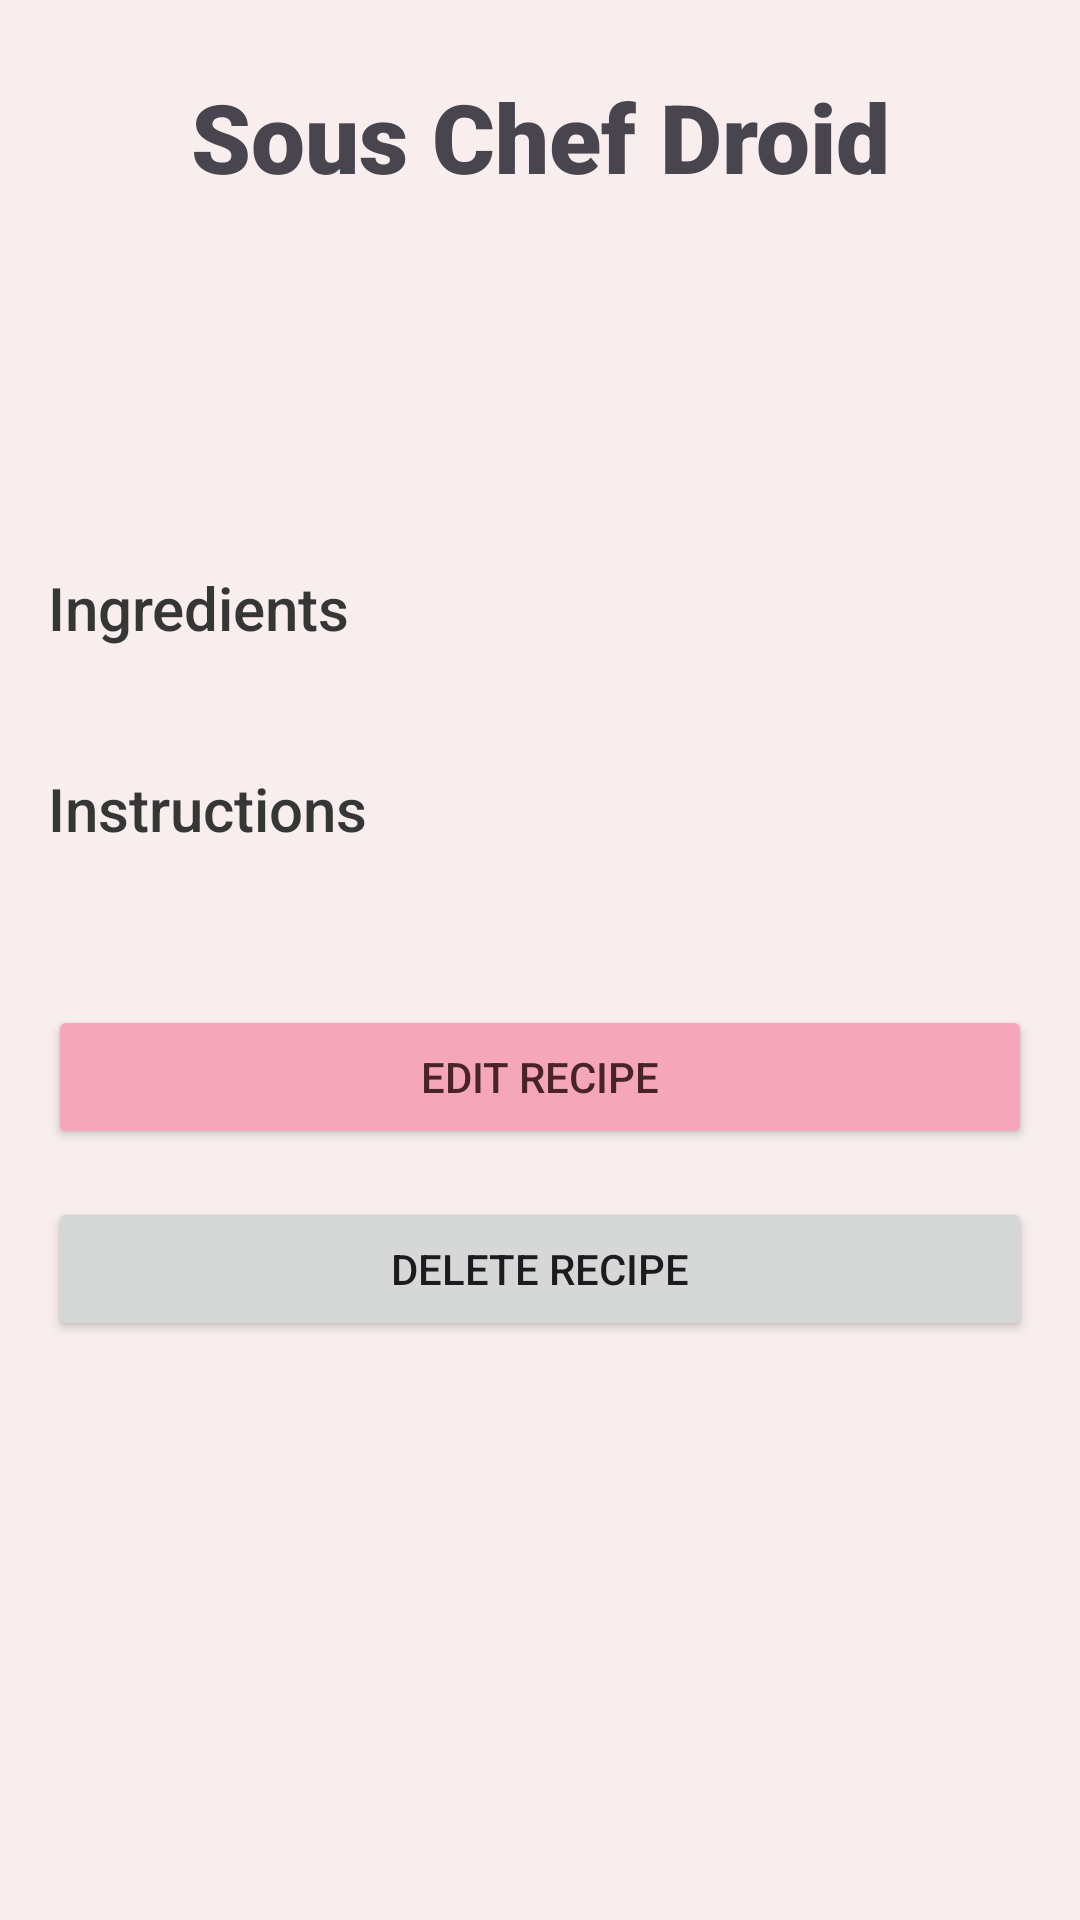

Here is an Android app screen rendered from its layout file. Give the layout XML and the strings, colors and styles it references.
<!-- AndroidManifest.xml: application theme Theme.Mobilecomputingprojectrroman08 -->
<!-- res/layout/activity_display_recipe.xml -->
<?xml version="1.0" encoding="utf-8"?>
<layout xmlns:android="http://schemas.android.com/apk/res/android"
    xmlns:app="http://schemas.android.com/apk/res-auto"
    xmlns:tools="http://schemas.android.com/tools">

    <data>
        
        <variable
            name="recipe"
            type="uk.ac.bbk.dcs.mobile_computing_project_rroman08.data.local.Recipe" />
    </data>

    
    <ScrollView
        android:id="@+id/main"
        android:layout_width="match_parent"
        android:layout_height="match_parent"
        android:background="@color/white_pink"
        android:padding="16dp">

        <LinearLayout
            android:id="@+id/linear_layout_scrollview"
            android:layout_width="match_parent"
            android:layout_height="wrap_content"
            android:orientation="vertical">

            
            <TextView
                android:id="@+id/text_view_app_title"
                android:layout_width="match_parent"
                android:layout_height="wrap_content"
                android:layout_marginTop="8dp"
                android:layout_marginBottom="28dp"
                android:fontFamily="sans-serif-black"
                android:gravity="center_horizontal"
                android:text="@string/app_title"
                android:textSize="32sp" />

            
            <TextView
                android:id="@+id/text_view_recipe_title"
                android:layout_width="wrap_content"
                android:layout_height="wrap_content"
                android:layout_marginBottom="8dp"
                android:fontFamily="sans-serif-black"
                android:text="@{recipe.title}"
                android:textColor="@color/burgundy"
                android:textSize="24sp"
                tools:text="Mountain Goat Curry" />

            
            <TextView
                android:id="@+id/text_view_category"
                android:layout_width="wrap_content"
                android:layout_height="wrap_content"
                android:layout_marginBottom="32dp"
                android:fontFamily="sans-serif-light"
                android:text="@{recipe.category}"
                android:textColor="@color/dark_grey"
                android:textSize="16sp"
                android:textStyle="italic"
                tools:text="Lunch" />

            
            <TextView
                android:id="@+id/text_view_ingredients"
                android:layout_width="wrap_content"
                android:layout_height="wrap_content"
                android:layout_marginBottom="8dp"
                android:fontFamily="sans-serif-medium"
                android:text="@string/ingredients"
                android:textColor="@color/dark_grey"
                android:textSize="20sp" />

            
            <LinearLayout
                android:id="@+id/linear_layout_ingredients_data"
                android:layout_width="match_parent"
                android:layout_height="wrap_content"
                android:orientation="vertical" />

            
            <TextView
                android:id="@+id/text_view_instructions"
                android:layout_width="wrap_content"
                android:layout_height="wrap_content"
                android:layout_marginTop="32dp"
                android:layout_marginBottom="8dp"
                android:fontFamily="sans-serif-medium"
                android:text="@string/instructions"
                android:textColor="@color/dark_grey"
                android:textSize="20sp" />

            
            <LinearLayout
                android:id="@+id/linear_layout_instructions_data"
                android:layout_width="match_parent"
                android:layout_height="wrap_content"
                android:orientation="vertical" />

            
            <Button
                android:id="@+id/button_edit_recipe"
                android:layout_width="match_parent"
                android:layout_height="wrap_content"
                android:layout_marginTop="44dp"
                android:text="@string/edit_recipe"
                android:textColor="@color/burgundy"
                app:backgroundTint="@color/pink" />

            
            <Button
                android:id="@+id/button_delete_recipe"
                android:layout_width="match_parent"
                android:layout_height="wrap_content"
                android:layout_marginTop="16dp"
                android:text="@string/delete_recipe" />

        </LinearLayout>

    </ScrollView>

</layout>
<!-- resources referenced by this layout -->
<resources>
  <color name="burgundy">#482327</color>
  <color name="dark_grey">#363636</color>
  <color name="pink">#F6A6BB</color>
  <color name="white_pink">#F7EEED</color>
  <string name="app_title">Sous Chef Droid</string>
  <string name="delete_recipe">Delete Recipe</string>
  <string name="edit_recipe">Edit Recipe</string>
  <string name="ingredients">Ingredients</string>
  <string name="instructions">Instructions</string>
  <style name="Theme.Mobilecomputingprojectrroman08" parent="Base.Theme.Mobilecomputingprojectrroman08" />
  <style name="Base.Theme.Mobilecomputingprojectrroman08" parent="Theme.Material3.DayNight.NoActionBar">
          
          <item name="colorPrimary">@color/burgundy_pink</item>
      </style>
  <color name="burgundy_pink">#AB525D</color>
</resources>
